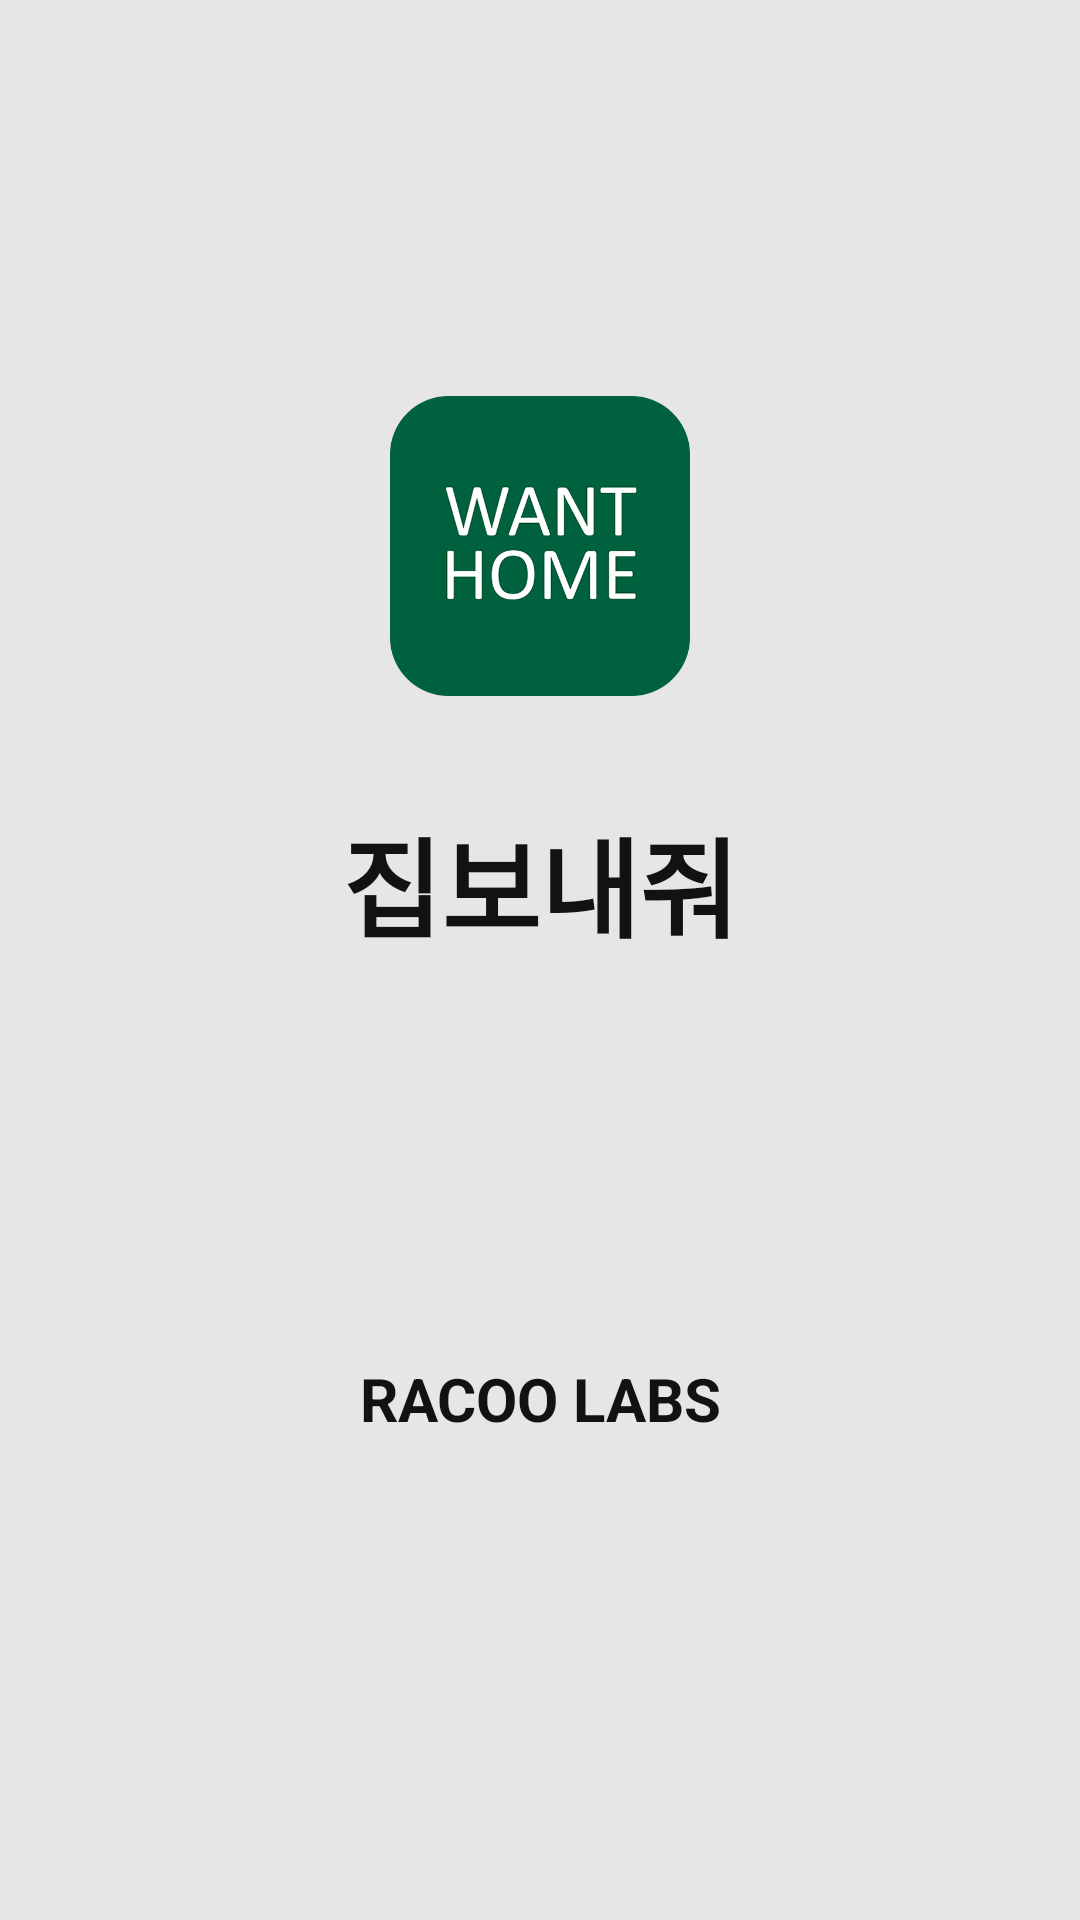

Produce the Android XML layout that renders to this screen, including the resource entries it uses.
<!-- AndroidManifest.xml: activity theme android:Theme.NoTitleBar.Fullscreen -->
<!-- res/layout/activity_loading.xml -->
<?xml version="1.0" encoding="utf-8"?>
<LinearLayout xmlns:android="http://schemas.android.com/apk/res/android"
    android:orientation="vertical"
    android:layout_width="match_parent"
    android:layout_height="match_parent"
    android:gravity="center"
    android:paddingLeft="18dp"
    android:paddingRight="18dp"
    android:paddingTop="24dp"
    android:paddingBottom="16dp"
    android:background="#E7E6E6"
    android:weightSum="10">

    <ImageView
        android:layout_width="100dp"
        android:layout_height="100dp"
        android:layout_weight="1"
        android:background="@null"
        android:src="@drawable/icon_wanthome"/>

    <TextView
        android:layout_width="wrap_content"
        android:layout_height="wrap_content"
        android:text="집보내줘"
        android:layout_weight="1"
        android:layout_marginBottom="60dp"
        android:textSize="36sp"
        android:textStyle="bold"
        android:gravity="center"
        android:textColor="#121212"/>

    <TextView
        android:layout_width="wrap_content"
        android:layout_height="wrap_content"
        android:text="RACOO LABS"
        android:textSize="20sp"
        android:textStyle="bold"
        android:layout_weight="3"
        android:textColor="#121212"
        android:gravity="center"/>

</LinearLayout>
<!-- resources referenced by this layout -->
<resources>
  <!-- drawable icon_wanthome: png bitmap (drawable, 36506 bytes) -->
</resources>
